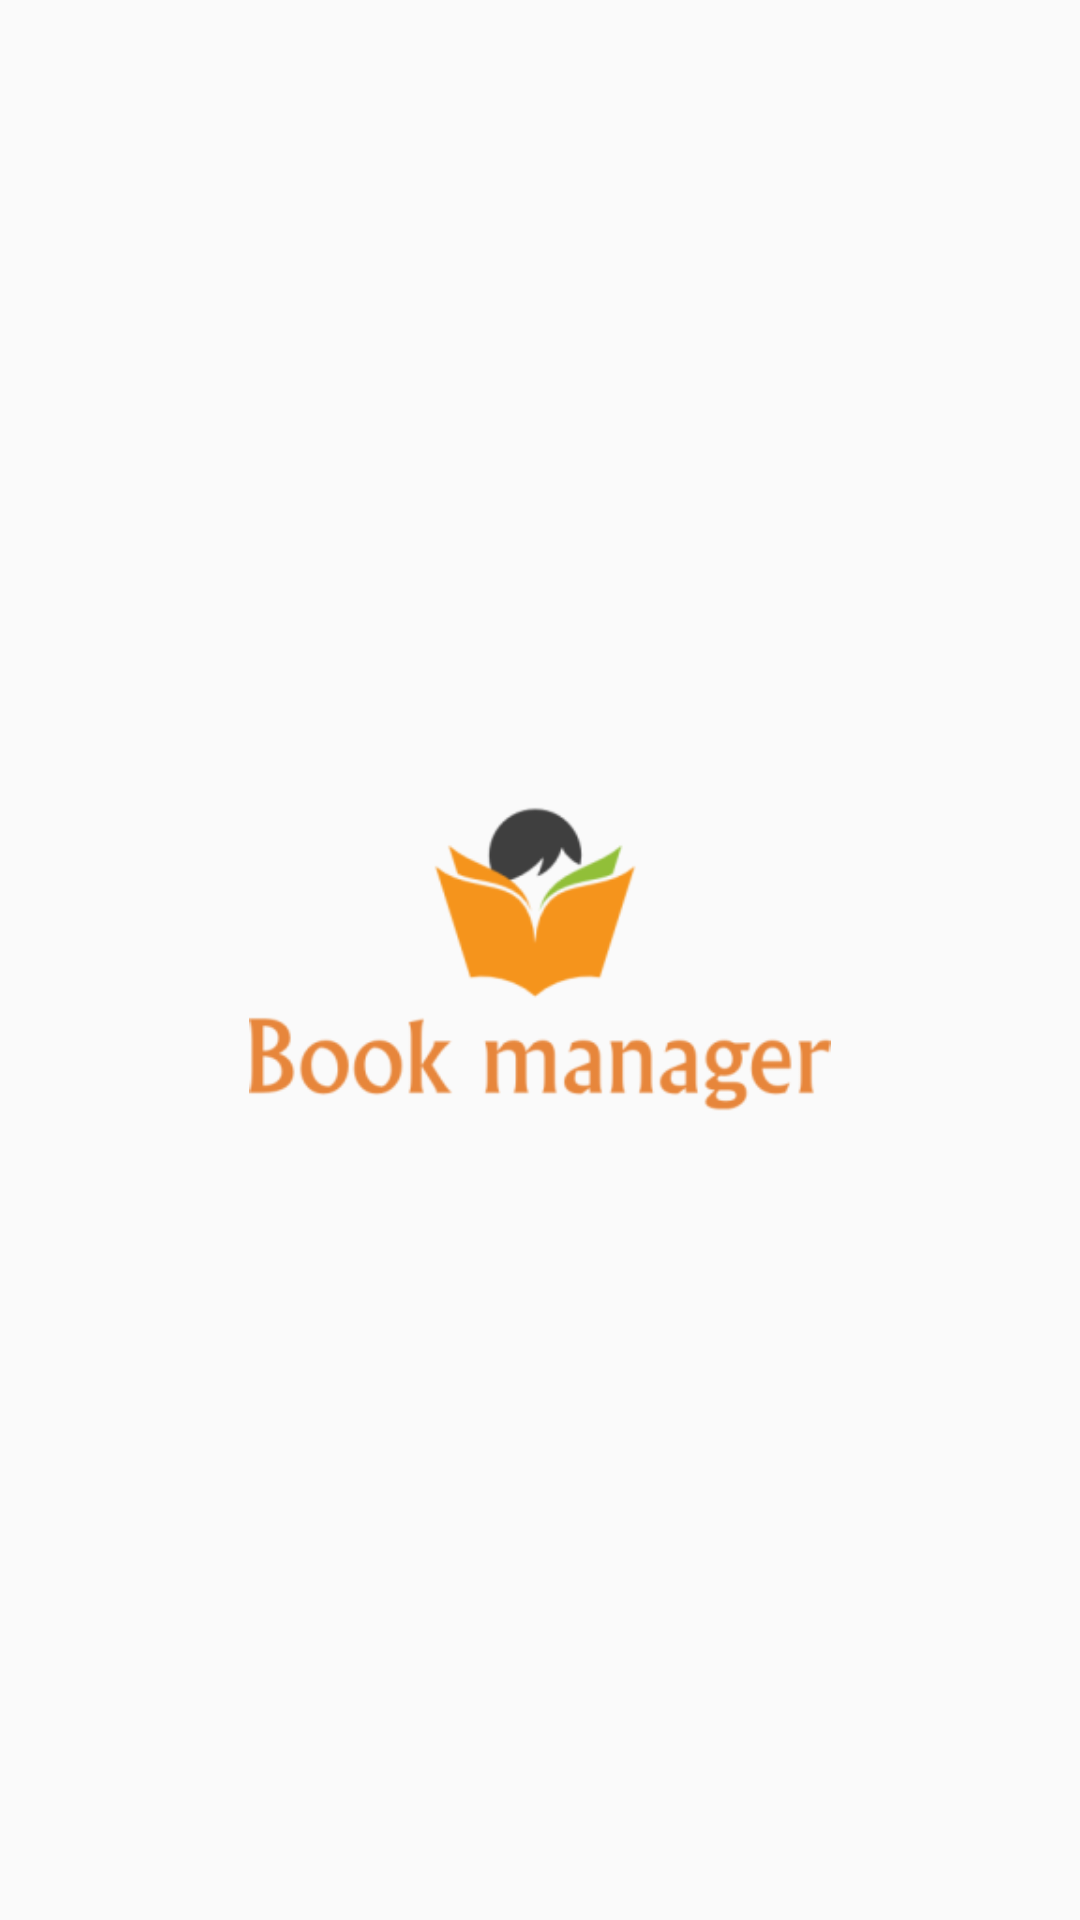

Produce the Android XML layout that renders to this screen, including the resource entries it uses.
<!-- AndroidManifest.xml: application theme AppTheme -->
<!-- res/layout/activity_hello.xml -->
<?xml version="1.0" encoding="utf-8"?>
<FrameLayout xmlns:android="http://schemas.android.com/apk/res/android"
    xmlns:app="http://schemas.android.com/apk/res-auto"
    xmlns:tools="http://schemas.android.com/tools"
    android:layout_width="match_parent"
    android:layout_height="match_parent"
    android:orientation="vertical"
    tools:context=".HelloActivity">



    <ImageView
        android:id="@+id/logoHello"
        android:layout_width="300dp"
        android:layout_height="150dp"
        android:layout_gravity="center"
        app:srcCompat="@drawable/logo" />

</FrameLayout>
<!-- resources referenced by this layout -->
<resources>
  <!-- drawable logo: png bitmap (drawable, 13060 bytes) -->
  <style name="AppTheme" parent="Theme.AppCompat.Light.NoActionBar">
          
          <item name="colorPrimary">@color/colorPrimary</item>
          <item name="colorPrimaryDark">@color/colorPrimaryDark</item>
          <item name="colorAccent">@color/colorAccent</item>
      </style>
  <color name="colorPrimary">#FF5722</color>
  <color name="colorPrimaryDark">#E64A19</color>
  <color name="colorAccent">#FF5722</color>
</resources>
